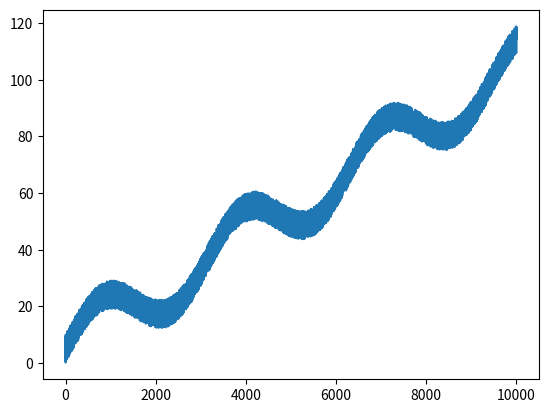
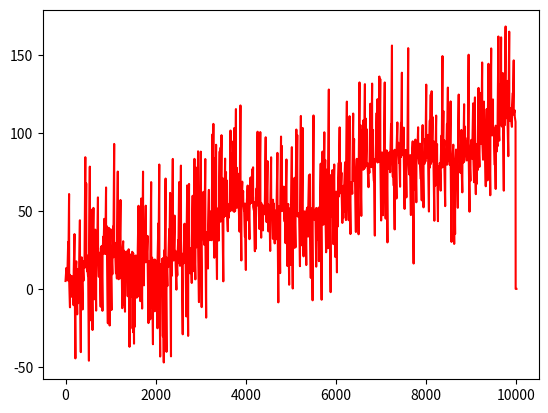

The script that saved these images, in order:
# -*- coding: utf-8 -*-
"""
Created on Mon Nov 12 21:03:48 2018

[redacted]
"""

import numpy as np
import matplotlib.pyplot as plt


n_signal = 10000
chunk_size = 20

x = np.arange(n_signal)
y = 10 * np.sin(0.002 * x) + 0.01 * x
y_noisy = np.array([i + 10 * np.random.rand()  for i in y])

def smoother(x, prev_high):
    n = len(x)
    n_block = n//10
    
    low = np.mean( x[0:n_block] )
    low = (9 * low+prev_high)/10.
    high= np.mean( x[-1:-n_block:-1] )
    
    x = np.array( [low + i*1.*(high-low)/n_block for i in range(n)])
    return x, high
        
y_cleaned = np.zeros(n_signal)

prev_high = np.mean(y_noisy[:chunk_size])

for i in range(len(y_noisy)//chunk_size - 1):
    y_temp, prev_high = smoother( y_noisy[ i*chunk_size:(i+1)*chunk_size ], prev_high  )
    y_cleaned[ i*chunk_size:(i+1)*chunk_size ] = y_temp
    
    
#%%
plt.figure()
plt.plot(y_noisy)
plt.figure()
plt.plot(y_cleaned, 'r')